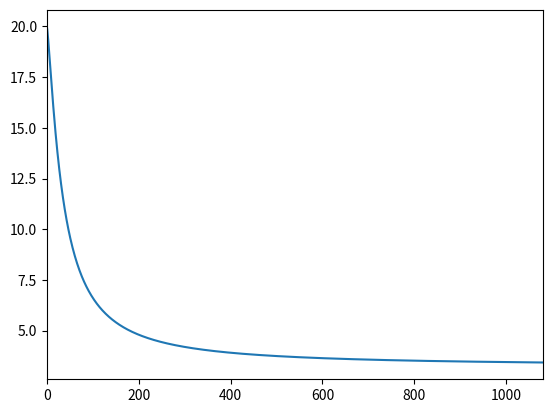

Write Python code to recreate this figure.
from matplotlib import pyplot as plt
from scipy.optimize import curve_fit


def symmetric_sigmoid(x, a, b, c, d):
    return a + (b - a) / (1 + (x / c) ** d)

    #           0                 20
    #          90                  7
    #         180                  5
    #         360                  4

x = [0,90,180,360]
y = [20,7,5,4]

init_vals = [1, 0, 1]     # for [amp, cen, wid]

best_vals, _ = curve_fit(symmetric_sigmoid, x, y)

get_reset_rate = lambda x: symmetric_sigmoid(x, *tuple(best_vals))

RESET_RATE = [get_reset_rate(x) for x in range(1080)]

ax = plt.gca()
ax.plot(range(1080), RESET_RATE)
ax.set_xlim([0,1080])
plt.show()
print(best_vals)
input('')